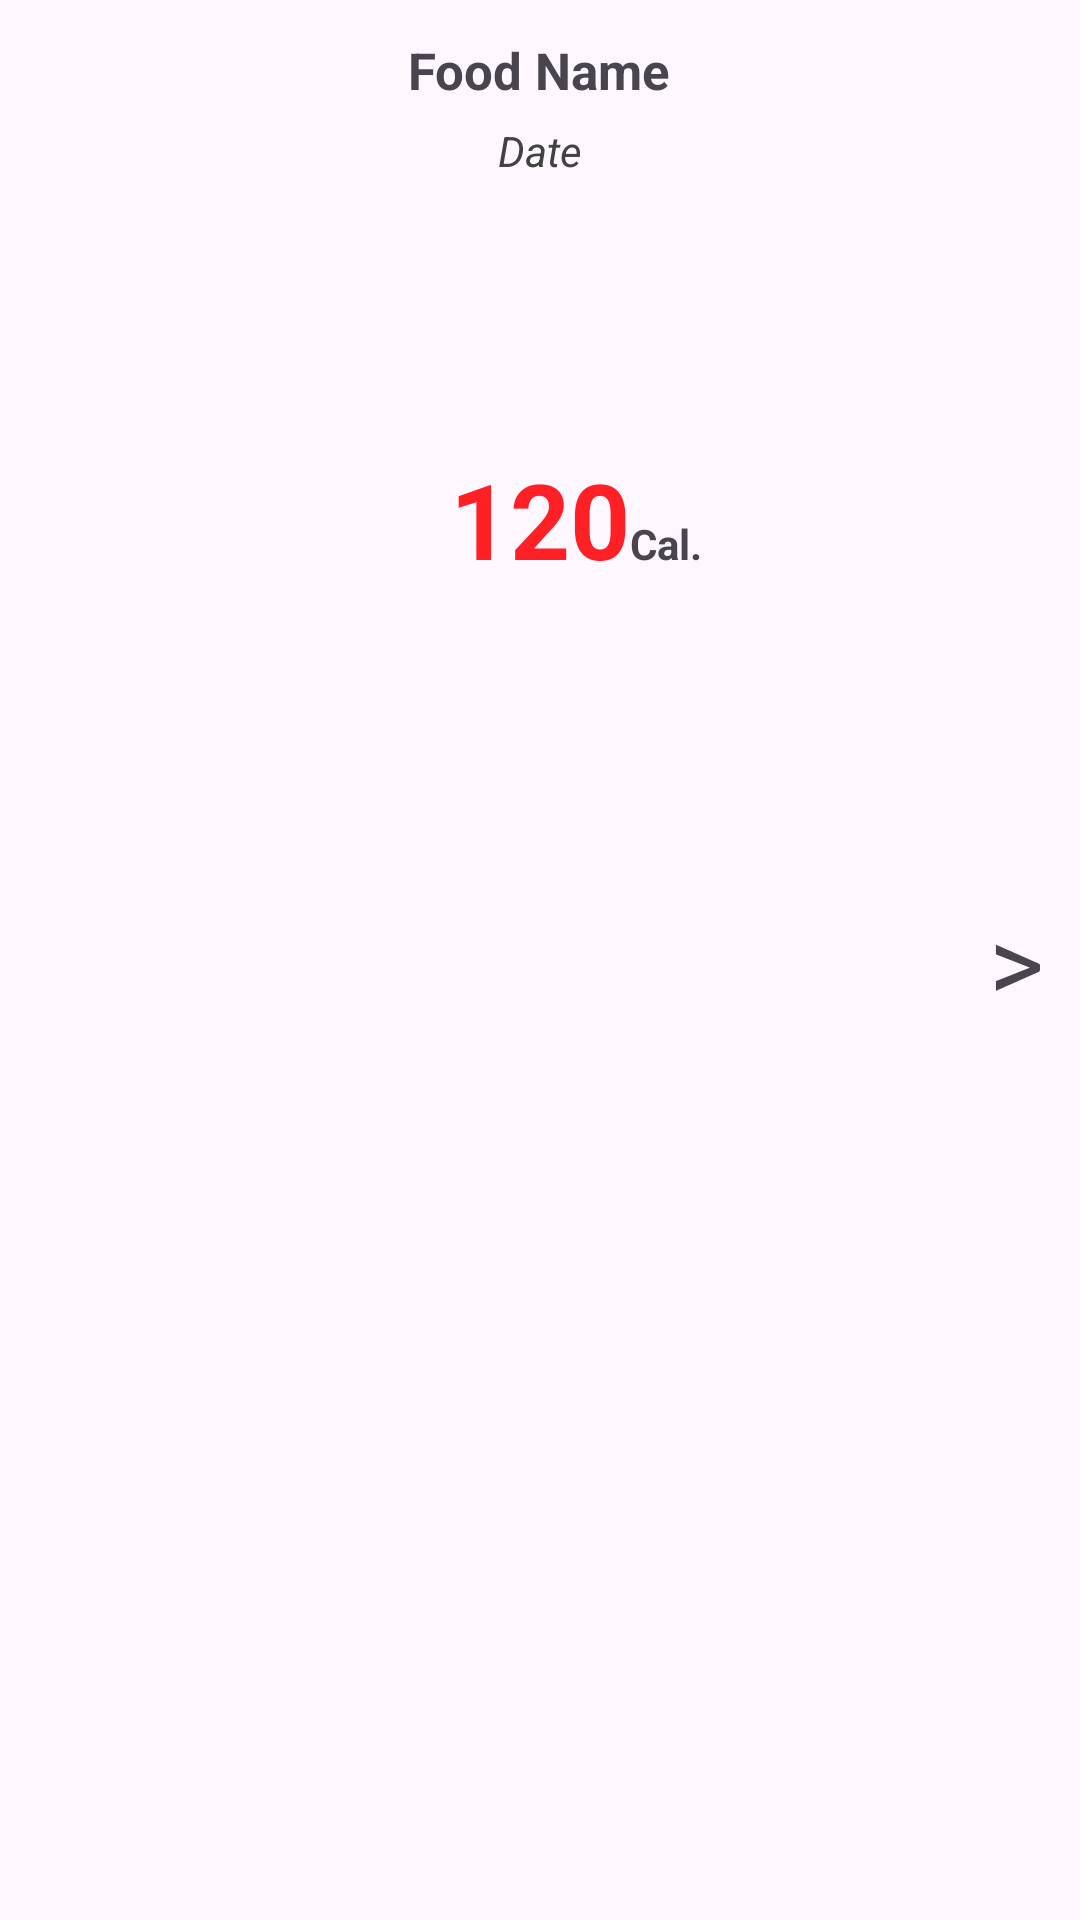

Here is an Android app screen rendered from its layout file. Give the layout XML and the strings, colors and styles it references.
<!-- AndroidManifest.xml: application theme Theme.CalCounter -->
<!-- res/layout/list_row.xml -->
<?xml version="1.0" encoding="utf-8"?>
<RelativeLayout
    xmlns:android="http://schemas.android.com/apk/res/android"
    android:layout_width="match_parent"
    android:layout_height="match_parent"
    android:padding="12dp"
    android:background="@drawable/row_bg">

    <TextView
        android:id="@+id/name"
        android:layout_width="wrap_content"
        android:layout_height="wrap_content"
        android:text="Food Name"
        android:layout_marginStart="4dp"
        android:layout_centerHorizontal="true"
        android:textSize="17sp"
        android:textStyle="bold"/>

    <TextView
        android:id="@+id/dateText"
        android:layout_width="wrap_content"
        android:layout_height="wrap_content"
        android:layout_centerHorizontal="true"
        android:layout_below="@id/name"
        android:text="Date"
        android:layout_marginTop="6dp"
        android:textStyle="italic"
        android:textColor="#424242"/>

    <ImageView
        android:id="@+id/thumbnail"
        android:layout_width="90dp"
        android:layout_height="90dp"
        android:layout_centerHorizontal="true"
        android:layout_centerVertical="true"
        android:src="@drawable/apple"
        android:layout_below="@id/dateText"/>

    <TextView
        android:id="@+id/calories"
        android:layout_width="wrap_content"
        android:layout_height="wrap_content"
        android:text="120"
        android:textStyle="bold"
        android:textSize="35sp"
        android:layout_centerHorizontal="true"
        android:layout_below="@id/thumbnail"
        android:textColor="#ffff2026"/>

    <TextView
        android:id="@+id/calText"
        android:layout_width="wrap_content"
        android:layout_height="wrap_content"
        android:text="@string/cal_text"
        android:layout_alignBaseline="@id/calories"
        android:layout_toRightOf="@id/calories"
        android:textStyle="bold"/>

    <TextView
        android:id="@+id/hasChild"
        android:layout_width="wrap_content"
        android:layout_height="wrap_content"
        android:text=">"
        android:textSize="35sp"
        android:layout_centerVertical="true"
        android:layout_alignParentRight="true"/>

</RelativeLayout>
<!-- resources referenced by this layout -->
<resources>
  <string name="cal_text">Cal.</string>
  <style name="Theme.CalCounter" parent="Base.Theme.CalCounter" />
  <style name="Base.Theme.CalCounter" parent="Theme.Material3.DayNight.NoActionBar">
          
          
      </style>
</resources>
